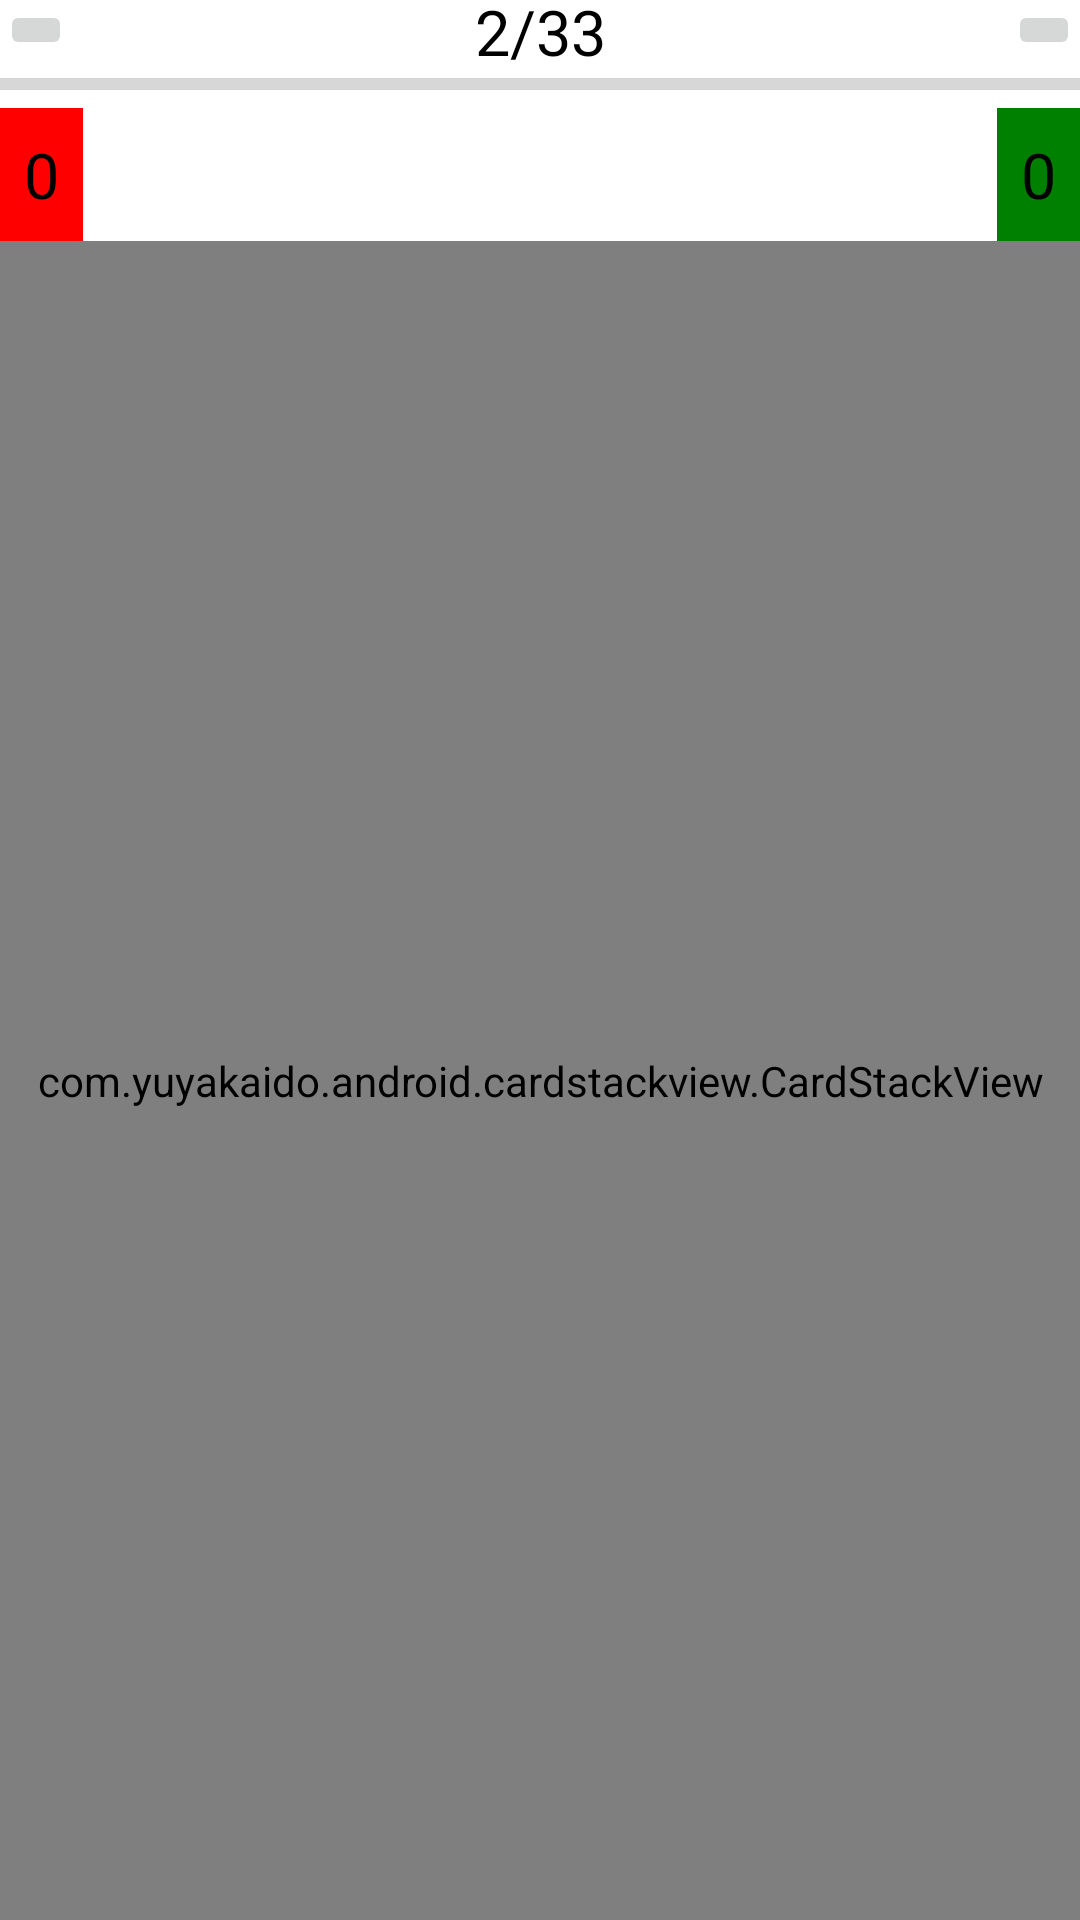

Write the Android layout XML for this screen, with the resource values it uses.
<!-- AndroidManifest.xml: application theme Theme.LearnEasy -->
<!-- res/layout/fragment_cards.xml -->
<?xml version="1.0" encoding="utf-8"?>
<androidx.constraintlayout.widget.ConstraintLayout xmlns:android="http://schemas.android.com/apk/res/android"
    xmlns:app="http://schemas.android.com/apk/res-auto"
    xmlns:tools="http://schemas.android.com/tools"
    android:layout_width="match_parent"
    android:layout_height="match_parent"
    tools:context=".ui.cards.CardsFragment">

    <ImageButton
        android:id="@+id/btn_close_fragment"
        android:layout_width="wrap_content"
        android:layout_height="wrap_content"
        android:src="@drawable/ic_close"
        app:layout_constraintStart_toStartOf="parent"
        app:layout_constraintTop_toTopOf="parent" />

    <TextView
        android:id="@+id/txt_words_done"
        android:layout_width="wrap_content"
        android:layout_height="wrap_content"
        android:text="2"
        android:textColor="@color/black"
        android:textSize="21sp"
        app:layout_constraintBottom_toBottomOf="@id/btn_close_fragment"
        app:layout_constraintEnd_toStartOf="@+id/txt_words_separator"
        app:layout_constraintHorizontal_chainStyle="packed"
        app:layout_constraintStart_toEndOf="@id/btn_close_fragment"
        app:layout_constraintTop_toTopOf="@id/btn_close_fragment" />

    <TextView
        android:id="@+id/txt_words_separator"
        android:layout_width="wrap_content"
        android:layout_height="wrap_content"
        android:text="/"
        android:textColor="@color/black"
        android:textSize="21sp"
        app:layout_constraintEnd_toStartOf="@id/txt_words_in_module"
        app:layout_constraintStart_toEndOf="@id/txt_words_done"
        app:layout_constraintTop_toTopOf="@id/txt_words_done" />

    <TextView
        android:id="@+id/txt_words_in_module"
        android:layout_width="wrap_content"
        android:layout_height="wrap_content"
        android:text="33"
        android:textColor="@color/black"
        android:textSize="21sp"
        app:layout_constraintEnd_toStartOf="@id/btn_settings"
        app:layout_constraintStart_toEndOf="@id/txt_words_separator"
        app:layout_constraintTop_toTopOf="@id/txt_words_done" />

    <ImageButton
        android:id="@+id/btn_settings"
        android:layout_width="wrap_content"
        android:layout_height="wrap_content"
        android:src="@drawable/ic_settings"
        app:layout_constraintEnd_toEndOf="parent"
        app:layout_constraintTop_toTopOf="parent" />

    <ProgressBar
        android:id="@+id/progress_bar"
        style="?android:attr/progressBarStyleHorizontal"
        android:layout_width="match_parent"
        android:layout_height="16dp"
        android:progress="0"
        app:layout_constraintEnd_toEndOf="@id/btn_settings"
        app:layout_constraintStart_toStartOf="@id/btn_close_fragment"
        app:layout_constraintTop_toBottomOf="@id/btn_close_fragment" />

    <TextView
        android:id="@+id/txt_unknown_words"
        android:layout_width="wrap_content"
        android:layout_height="wrap_content"
        android:background="#FF0000"
        android:padding="8dp"
        android:text="0"
        android:textColor="@color/black"
        android:textSize="21dp"
        app:layout_constraintStart_toStartOf="@+id/progress_bar"
        app:layout_constraintTop_toBottomOf="@+id/progress_bar" />

    <TextView
        android:id="@+id/txt_known_words"
        android:layout_width="wrap_content"
        android:layout_height="wrap_content"
        android:background="#008000"
        android:padding="8dp"
        android:text="0"
        android:textColor="@color/black"
        android:textSize="21dp"
        app:layout_constraintEnd_toEndOf="@+id/btn_settings"
        app:layout_constraintTop_toBottomOf="@+id/progress_bar" />

    <com.yuyakaido.android.cardstackview.CardStackView
        android:id="@+id/rv_cards"
        android:layout_width="match_parent"
        android:layout_height="0dp"
        app:layout_constraintBottom_toBottomOf="parent"
        app:layout_constraintStart_toStartOf="@+id/txt_unknown_words"
        app:layout_constraintTop_toBottomOf="@+id/txt_unknown_words" />

</androidx.constraintlayout.widget.ConstraintLayout>
<!-- resources referenced by this layout -->
<resources>
  <style name="Theme.LearnEasy" parent="Theme.MaterialComponents.Light.NoActionBar">
          
          <item name="colorPrimary">@color/purple_500</item>
          <item name="colorPrimaryVariant">@color/purple_700</item>
          <item name="colorOnPrimary">@color/white</item>
          
          <item name="colorSecondary">@color/teal_200</item>
          <item name="colorSecondaryVariant">@color/teal_700</item>
          <item name="colorOnSecondary">@color/black</item>
          
          <item name="android:statusBarColor">?attr/colorPrimaryVariant</item>
  
          
  
  
      </style>
  <!-- not gathered from this repository: default colours our renderer supplied (Android Studio template values) -->
  <color name="purple_500">#FF6200EE</color>
  <color name="purple_700">#FF3700B3</color>
  <color name="teal_200">#FF03DAC5</color>
  <color name="teal_700">#FF018786</color>
  <color name="black">#FF000000</color>
  <color name="white">#FFFFFFFF</color>
</resources>
